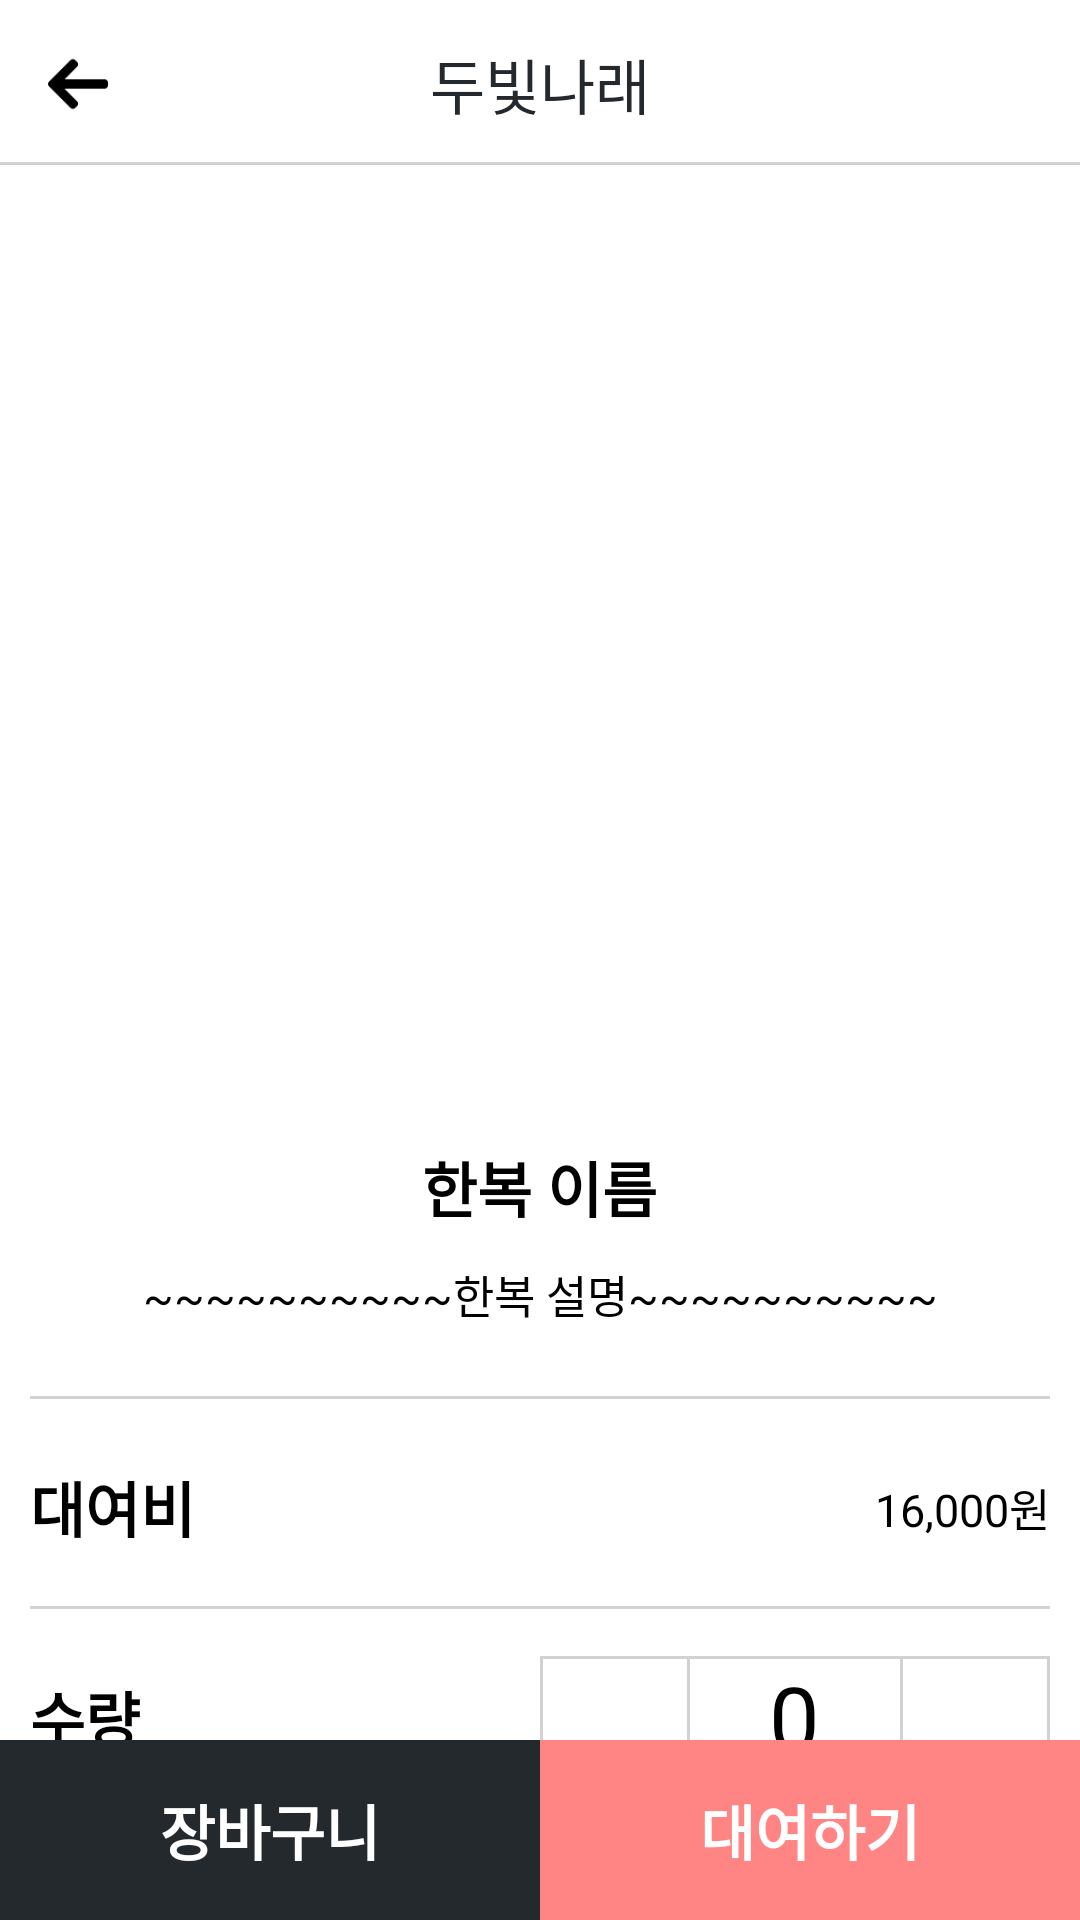

Android layout source for this screen:
<!-- AndroidManifest.xml: application theme AppTheme -->
<!-- res/layout/activity_clothes_reservation.xml -->
<?xml version="1.0" encoding="utf-8"?>
<LinearLayout xmlns:android="http://schemas.android.com/apk/res/android"
    xmlns:tools="http://schemas.android.com/tools"
    android:layout_width="match_parent"
    android:layout_height="match_parent"
    android:orientation="vertical"
    tools:context=".ClothesReservationActivity"
    android:background="#fff">

    <include
        layout="@layout/tool_bar"/>

    <android.support.design.widget.CoordinatorLayout
        android:layout_width="match_parent"
        android:layout_height="match_parent">
        <android.support.v4.widget.NestedScrollView
            android:layout_width="match_parent"
            android:layout_height="match_parent"
            android:layout_marginBottom="@dimen/bottom_action_bar">
                <LinearLayout
                    android:layout_width="match_parent"
                    android:layout_height="wrap_content"
                    android:orientation="vertical">
                    <LinearLayout
                        android:layout_width="match_parent"
                        android:layout_height="match_parent"
                        android:paddingLeft="10dp"
                        android:paddingRight="10dp"
                        android:orientation="vertical">
                        <LinearLayout
                            android:layout_width="match_parent"
                            android:layout_height="wrap_content"
                            android:gravity="center"
                            android:padding="15dp"
                            android:orientation="vertical"
                            android:background="@drawable/border_bottom_layout_item">
                            <ImageView
                                android:id="@+id/reserve_clothes_img"
                                android:layout_width="250dp"
                                android:layout_height="300dp"
                                android:layout_marginBottom="10dp" />
                            <TextView
                                android:id="@+id/reserve_clothes_name"
                                android:layout_width="wrap_content"
                                android:layout_height="wrap_content"
                                android:text="한복 이름"
                                android:textColor="#000"
                                android:textSize="20dp"
                                android:textStyle="bold"
                                android:layout_marginBottom="10dp"/>
                            <TextView
                                android:id="@+id/reserve_clothes_introduction"
                                android:gravity="center"
                                android:layout_width="300dp"
                                android:layout_height="wrap_content"
                                android:text="~~~~~~~~~~한복 설명~~~~~~~~~~"
                                android:textColor="#000"
                                android:textSize="15dp"
                                android:layout_marginBottom="10dp"/>
                        </LinearLayout>
                        <LinearLayout
                            android:layout_width="match_parent"
                            android:layout_height="70dp"
                            android:orientation="horizontal"
                            android:background="@drawable/border_bottom_layout_item"
                            android:paddingTop="10dp"
                            android:paddingBottom="10dp"
                            android:gravity="center">

                            <TextView
                                android:layout_width="wrap_content"
                                android:layout_height="wrap_content"
                                android:text="@string/fee_text"
                                android:textColor="#000"
                                android:textSize="20dp"
                                android:textStyle="bold" />
                            <TextView
                                android:id="@+id/reserve_clothes_price"
                                android:textAlignment="textEnd"
                                android:layout_width="match_parent"
                                android:layout_height="wrap_content"
                                android:text="16,000원"
                                android:textSize="15dp"
                                android:textColor="#000" />
                        </LinearLayout>
                        <LinearLayout
                            android:layout_width="match_parent"
                            android:layout_height="70dp"
                            android:orientation="horizontal"
                            android:paddingTop="10dp"
                            android:paddingBottom="10dp">

                            <TextView
                                android:layout_width="wrap_content"
                                android:layout_height="wrap_content"
                                android:layout_gravity="center"
                                android:text="@string/cnt_text"
                                android:textColor="#000"
                                android:textSize="20dp"
                                android:textStyle="bold" />
                            <LinearLayout
                                android:layout_gravity="center"
                                android:layout_width="match_parent"
                                android:layout_height="wrap_content"
                                android:gravity="right">
                                <include
                                    android:layout_height="wrap_content"
                                    android:layout_width="wrap_content"
                                    layout="@layout/component_counting_button"/>
                            </LinearLayout>
                        </LinearLayout>
                    </LinearLayout>
                    <LinearLayout
                        android:layout_width="match_parent"
                        android:layout_height="10dp"
                        android:background="#dcdcdc"/>
                    <LinearLayout
                        android:layout_width="match_parent"
                        android:layout_height="match_parent"
                        android:orientation="vertical"
                        android:paddingTop="20dp"
                        android:paddingBottom="20dp"
                        android:gravity="center">

                        <TextView
                            android:layout_width="wrap_content"
                            android:layout_height="wrap_content"
                            android:text="@string/total_fee"
                            android:textColor="#000"
                            android:textSize="15dp"
                            android:textStyle="bold" />
                        <TextView
                            android:id="@+id/reserve_clothes_total_price"
                            android:layout_width="wrap_content"
                            android:layout_height="wrap_content"
                            android:text="16,000원"
                            android:textSize="25dp"
                            android:textColor="#ff8484"
                            android:textStyle="bold"/>
                    </LinearLayout>
                </LinearLayout>
        </android.support.v4.widget.NestedScrollView>
        <include
            layout="@layout/component_bottom_static_menu_soldout"/>
        <include
            layout="@layout/component_bottom_static_menu"/>
    </android.support.design.widget.CoordinatorLayout>

</LinearLayout>
<!-- res/layout/tool_bar.xml (included above) -->
<android.support.v7.widget.Toolbar android:id="@+id/tool_bar"
    xmlns:android="http://schemas.android.com/apk/res/android"
    xmlns:app="http://schemas.android.com/apk/res-auto"
    android:layout_width="match_parent"
    android:layout_height="?attr/actionBarSize"
    android:background="@drawable/border_bottom_layout_item"
    app:layout_collapseMode="pin">

    <android.support.design.widget.CoordinatorLayout
        android:layout_width="match_parent"
        android:layout_height="match_parent">
        <LinearLayout
            android:layout_width="?attr/actionBarSize"
            android:layout_height="match_parent"
            android:gravity="start|center">
            <ImageButton
                android:id="@+id/backButton"
                android:layout_width="20dp"
                android:layout_height="20dp"
                android:background="@drawable/left_arrow"/>
        </LinearLayout>
        <TextView
            android:layout_width="match_parent"
            android:layout_height="match_parent"
            android:text="@string/app_name"
            android:textColor="@color/titleColor"
            android:id="@+id/toolbar_title"
            android:textSize="20sp"
            android:gravity="center"
            android:layout_marginRight="16dp"
            android:fontFamily="@font/jejuhallasan"
            />
    </android.support.design.widget.CoordinatorLayout>

</android.support.v7.widget.Toolbar>
<!-- res/layout/component_counting_button.xml (included above) -->
<?xml version="1.0" encoding="utf-8"?>
<LinearLayout
    xmlns:android="http://schemas.android.com/apk/res/android"
    android:layout_width="170dp"
    android:layout_height="50dp"
    android:orientation="horizontal"
    android:background="@drawable/border_all_layout_item">

    <LinearLayout
        android:id="@+id/counting_btn_reduce"
        android:layout_width="50dp"
        android:layout_height="match_parent"
        android:background="@drawable/border_all_layout_item"
        android:gravity="center">
        <ImageView
            android:layout_width="match_parent"
            android:layout_height="match_parent"
            android:src="@drawable/ic_action_reduce" />
    </LinearLayout>

    <LinearLayout
        android:layout_width="70dp"
        android:layout_height="match_parent"
        android:gravity="center">
        <TextView
            android:id="@+id/reserve_clothes_cnt"
            android:layout_width="wrap_content"
            android:layout_height="wrap_content"
            android:textColor="#000"
            android:textSize="30dp"
            android:text="0" />
    </LinearLayout>

    <LinearLayout
        android:id="@+id/counting_btn_add"
        android:layout_width="50dp"
        android:layout_height="match_parent"
        android:background="@drawable/border_all_layout_item"
        android:gravity="center">
        <ImageView
            android:layout_width="match_parent"
            android:layout_height="match_parent"
            android:src="@drawable/ic_action_add" />
    </LinearLayout>

</LinearLayout>
<!-- res/layout/component_bottom_static_menu_soldout.xml (included above) -->
<?xml version="1.0" encoding="utf-8"?>
<LinearLayout xmlns:android="http://schemas.android.com/apk/res/android"
    android:id="@+id/reserve_soldout"
    android:layout_width="match_parent"
    android:layout_height="@dimen/bottom_action_bar"
    android:orientation="horizontal"
    android:weightSum="1"
    android:layout_gravity="bottom"
    android:visibility="invisible">
    <LinearLayout
        android:layout_weight="0.5"
        android:layout_width="match_parent"
        android:layout_height="match_parent"
        android:background="@color/titleColor"
        android:gravity="center">

        <TextView
            android:layout_width="wrap_content"
            android:layout_height="wrap_content"
            android:text="@string/soldout_text"
            android:textColor="#fff"
            android:textSize="20sp"
            android:textStyle="bold" />
    </LinearLayout>
</LinearLayout>
<!-- res/layout/component_bottom_static_menu.xml (included above) -->
<?xml version="1.0" encoding="utf-8"?>
<LinearLayout xmlns:android="http://schemas.android.com/apk/res/android"
    android:id="@+id/reserve_bottom_menu"
    android:layout_width="match_parent"
    android:layout_height="@dimen/bottom_action_bar"
    android:layout_gravity="bottom"
    android:orientation="horizontal"
    android:weightSum="1">

    <LinearLayout
        android:id="@+id/reserve_clothes_basket"
        android:layout_width="match_parent"
        android:layout_height="match_parent"
        android:layout_weight="0.5"
        android:background="@color/titleColor"
        android:gravity="center">

        <TextView
            android:layout_width="wrap_content"
            android:layout_height="wrap_content"
            android:text="@string/basket_text"
            android:textColor="#fff"
            android:textSize="20dp"
            android:textStyle="bold" />
    </LinearLayout>

    <LinearLayout
        android:id="@+id/reserve_clothes_reserve"
        android:layout_width="match_parent"
        android:layout_height="match_parent"
        android:layout_weight="0.5"
        android:background="@color/appMainColor"
        android:gravity="center">

        <TextView
            android:layout_width="wrap_content"
            android:layout_height="wrap_content"
            android:text="@string/reserve_text"
            android:textColor="#fff"
            android:textSize="20dp"
            android:textStyle="bold" />
    </LinearLayout>
</LinearLayout>
<!-- resources referenced by this layout -->
<resources>
  <color name="appMainColor">#ff8484</color>
  <color name="titleColor">#24292e</color>
  <dimen name="bottom_action_bar">60dp</dimen>
  <!-- drawable border_all_layout_item (drawable) -->
  <?xml version="1.0" encoding="utf-8"?>
  <layer-list xmlns:android="http://schemas.android.com/apk/res/android" >
      <item
          android:bottom="0dp"
          android:left="0dp"
          android:right="0dp"
          android:top="0dp">
          <shape android:shape="rectangle" >
              <stroke
                  android:width="1dp"
                  android:color="#d2d2d2" />
  
              <solid android:color="#FFF" />
          </shape>
      </item>
  </layer-list>
  <!-- drawable border_bottom_layout_item (drawable) -->
  <?xml version="1.0" encoding="utf-8"?>
  <layer-list xmlns:android="http://schemas.android.com/apk/res/android" >
  <item
      android:bottom="1dp"
      android:left="-3dp"
      android:right="-3dp"
      android:top="-3dp">
      <shape android:shape="rectangle" >
          <stroke
              android:width="1dp"
              android:color="#d2d2d2" />
  
          <solid android:color="#FFF" />
      </shape>
  </item>
  </layer-list>
  <!-- drawable left_arrow: png bitmap (drawable, 652 bytes) -->
  <string name="app_name">두빛나래</string>
  <string name="basket_text">장바구니</string>
  <string name="cnt_text">수량</string>
  <string name="fee_text">대여비</string>
  <string name="reserve_text">대여하기</string>
  <string name="soldout_text">재고 없음</string>
  <string name="total_fee">총 예상 대여비</string>
  <style name="AppTheme" parent="Theme.AppCompat.Light.NoActionBar">
          
          <item name="colorPrimary">@color/colorPrimary</item>
          <item name="colorPrimaryDark">@color/colorPrimaryDark</item>
          <item name="colorAccent">@color/colorAccent</item>
      </style>
  <color name="colorPrimary">#ffffff</color>
  <color name="colorPrimaryDark">#cfcfcf</color>
  <color name="colorAccent">#24292e</color>
</resources>
